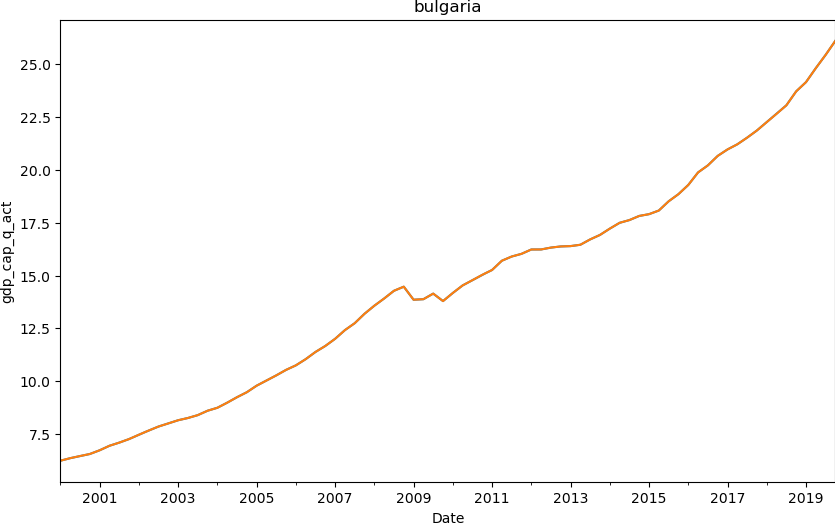

Source data for this figure (header and first rows):
date, gdp_cap
2000-01-01, 6.232
2000-04-01, 6.353
2000-07-01, 6.453
2000-10-01, 6.55
2001-01-01, 6.726
2001-04-01, 6.94
2001-07-01, 7.089
2001-10-01, 7.258
2002-01-01, 7.464
2002-04-01, 7.661
2002-07-01, 7.851
2002-10-01, 7.998
2003-01-01, 8.148
2003-04-01, 8.255
2003-07-01, 8.391
2003-10-01, 8.599
2004-01-01, 8.739
2004-04-01, 8.98
2004-07-01, 9.239
2004-10-01, 9.475
2005-01-01, 9.785
2005-04-01, 10.03
2005-07-01, 10.27
2005-10-01, 10.53
2006-01-01, 10.75
2006-04-01, 11.04
2006-07-01, 11.38
2006-10-01, 11.67
2007-01-01, 12
2007-04-01, 12.42
2007-07-01, 12.74
2007-10-01, 13.19
2008-01-01, 13.57
2008-04-01, 13.91
2008-07-01, 14.28
2008-10-01, 14.47
2009-01-01, 13.86
2009-04-01, 13.88
2009-07-01, 14.14
2009-10-01, 13.79
2010-01-01, 14.17
2010-04-01, 14.53
2010-07-01, 14.78
2010-10-01, 15.03
2011-01-01, 15.26
2011-04-01, 15.7
2011-07-01, 15.9
2011-10-01, 16.03
2012-01-01, 16.23
2012-04-01, 16.24
2012-07-01, 16.32
2012-10-01, 16.38
2013-01-01, 16.39
2013-04-01, 16.46
2013-07-01, 16.71
2013-10-01, 16.92
2014-01-01, 17.22
2014-04-01, 17.5
2014-07-01, 17.63
2014-10-01, 17.82
... 20 more rows
